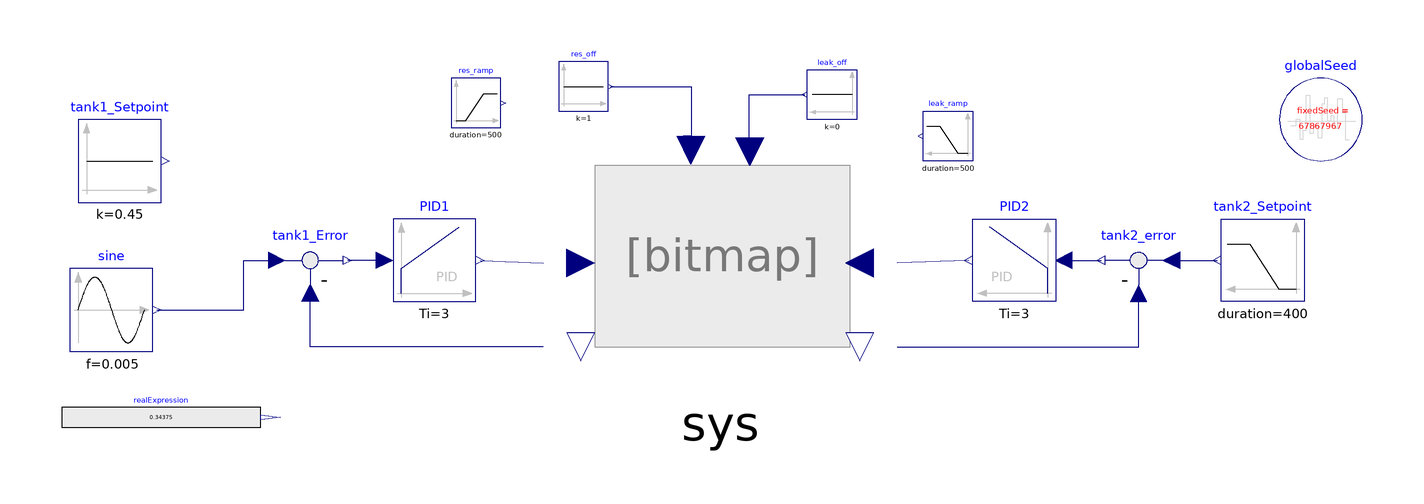

The Modelica model whose source follows is shown above as a component diagram (icons at their Placement, wires along their Line points).

model DOV_control_FINAL
    Modelica.Blocks.Sources.Ramp     tank2_Setpoint(
      height=0.1,
      duration=400,
      offset=0.3,
      startTime=400)
      annotation (Placement(transformation(extent={{144,0},{124,20}})));
    Modelica.Blocks.Continuous.PID PID2(
      k=3,
      Ti=3,
      Td=3) annotation (Placement(transformation(extent={{84,0},{64,20}})));
    Modelica.Blocks.Math.Feedback tank2_error
      annotation (Placement(transformation(extent={{114,0},{94,20}})));
    Modelica.Blocks.Sources.Constant tank1_Setpoint(k=0.45)
      annotation (Placement(transformation(extent={{-152,24},{-132,44}})));
    Modelica.Blocks.Continuous.PID PID1(
      k=3,
      Ti=3,
      Td=3)
      annotation (Placement(transformation(extent={{-76,0},{-56,20}})));
    Modelica.Blocks.Math.Feedback tank1_Error
      annotation (Placement(transformation(extent={{-106,0},{-86,20}})));
    DOV_FLOSS_w_faults           sys
      annotation (Placement(transformation(extent={{-44,-20},{50,44}})));
    Modelica.Blocks.Sources.RealExpression realExpression(y=if time < 200 then
          0.34375 else 0.50)
      annotation (Placement(transformation(extent={{-156,-34},{-108,-22}})));
    Modelica.Blocks.Sources.Sine sine(
      amplitude=0.15,
      f=0.005,
      offset=0.4,
      startTime=400)
      annotation (Placement(transformation(extent={{-154,-12},{-134,8}})));
    Modelica.Blocks.Sources.Ramp res_ramp(
      height=0,
      duration=500,
      offset=1,
      startTime=400)
      annotation (Placement(transformation(extent={{-62,42},{-50,54}})));
    Modelica.Blocks.Sources.Ramp leak_ramp(
      height=0.2,
      duration=500,
      offset=0,
      startTime=400)
      annotation (Placement(transformation(extent={{64,34},{52,46}})));
    Modelica.Blocks.Sources.Constant res_off(k=1)
      annotation (Placement(transformation(extent={{-36,46},{-24,58}})));
    Modelica.Blocks.Sources.Constant leak_off(k=0)
      annotation (Placement(transformation(extent={{36,44},{24,56}})));
    inner Modelica.Blocks.Noise.GlobalSeed globalSeed
      annotation (Placement(transformation(extent={{138,34},{158,54}})));
  equation
    connect(PID2.u, tank2_error.y)
      annotation (Line(points={{86,10},{95,10}},
                                               color={0,0,127}));
    connect(tank2_error.u1, tank2_Setpoint.y)
      annotation (Line(points={{112,10},{123,10}},
                                                 color={0,0,127}));
    connect(PID1.u, tank1_Error.y)
      annotation (Line(points={{-78,10},{-87,10}},
                                                 color={0,0,127}));
    connect(PID1.y, sys.tank1_ValveSignal) annotation (Line(points={{-55,10},{
            -39.7273,9.30526}},   color={0,0,127}));
    connect(PID2.y, sys.tank2_ValveSignal)
      annotation (Line(points={{63,10},{45.7273,9.30526}},  color={0,0,127}));
    connect(res_off.y, sys.resistance_valve_input) annotation (Line(points={{-23.4,
            52},{-4,52},{-4,40},{-5.97273,40},{-5.97273,36.5895}},       color=
            {0,0,127}));
    connect(sys.leak_valve_input, leak_off.y) annotation (Line(points={{11.9727,
            36.2526},{10,36.2526},{10,50},{23.4,50}}, color={0,0,127}));
    connect(sys.tank1_Level, tank1_Error.u2) annotation (Line(points={{-39.7273,
            -10.9053},{-96,-10.9053},{-96,2}}, color={0,0,127}));
    connect(sys.tank2_Level, tank2_error.u2) annotation (Line(points={{45.7273,
            -10.9053},{104,-10.9053},{104,2}}, color={0,0,127}));
    connect(sine.y, tank1_Error.u1) annotation (Line(points={{-133,-2},{-112,-2},
            {-112,10},{-104,10}}, color={0,0,127}));
    annotation (Icon(coordinateSystem(preserveAspectRatio=false, extent={{-160,
              -60},{160,60}})),                                    Diagram(
          coordinateSystem(preserveAspectRatio=false, extent={{-160,-60},{160,
              60}})),
      experiment(
        StopTime=1000,
        Tolerance=0.01,
        __Dymola_Algorithm="Esdirk45a"));
  end DOV_control_FINAL;